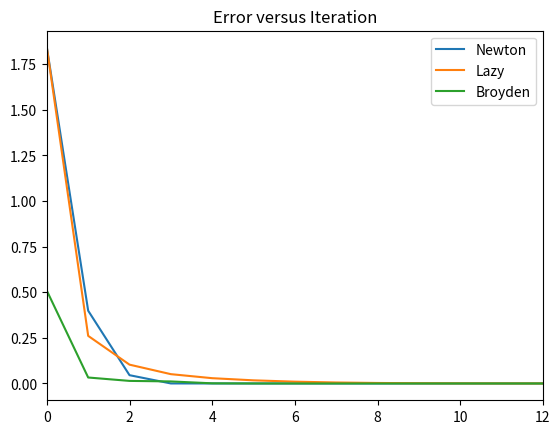
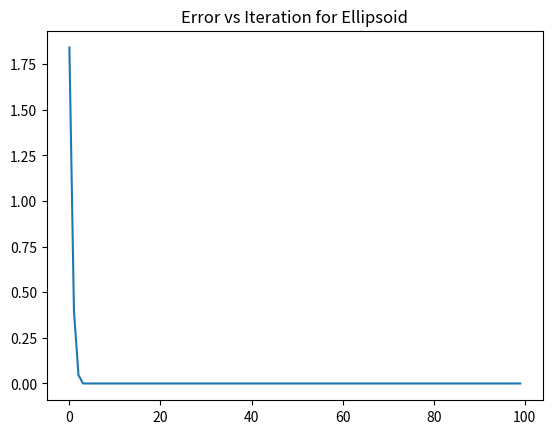

Generate these figures, in order, with matplotlib:
"""
 This compares Newton's method, Broyden and Lazy Newton for 
 computing the roots of vector valued functions.
 The function and the Jacobian are stored in subroutines and need 
 to be changed for different problems.  
 
"""

############################################# 
"""
Copyright (C) 2025  Adrianna M. Gillman

    This program is free software: you can redistribute it and/or modify
    it under the terms of the GNU General Public License as published by
    the Free Software Foundation, either version 3 of the License, or
    (at your option) any later version.

    This program is distributed in the hope that it will be useful,
    but WITHOUT ANY WARRANTY; without even the implied warranty of
    MERCHANTABILITY or FITNESS FOR A PARTICULAR PURPOSE.  See the
    GNU General Public License for more details.

    You should have received a copy of the GNU General Public License
    along with this program.  If not, see <https://www.gnu.org/licenses/>.
"""
############################################# 


import numpy as np
import math
import time
from numpy.linalg import inv 
from numpy.linalg import norm 
import matplotlib.pyplot as plt

def driver():

    x0 = np.array([1.0, 1.0])
    
    Nmax = 100
    tol = 1e-10
    
    t = time.time()
    for j in range(50):
      [xstar,ndists,ier,nits] =  Newton(x0,tol,Nmax)
    elapsed = time.time()-t
    print(xstar)
    print('Newton: the error message reads:',ier) 
    print('Newton: took this many seconds:',elapsed/50)
    print('Netwon: number of iterations is:',nits)
     
    
    t = time.time()
    for j in range(20):
      [xstar,ldists,ier,lits] =  LazyNewton(x0,tol,Nmax)
    elapsed = time.time()-t
    print(xstar)
    print('Lazy Newton: the error message reads:',ier)
    print('Lazy Newton: took this many seconds:',elapsed/20)
    print('Lazy Newton: number of iterations is:',lits)
     
    t = time.time()
    for j in range(20):
      [xstar,bdists,ier,bits] = Broyden(x0, tol,Nmax)     
    elapsed = time.time()-t
    print(xstar)
    print('Broyden: the error message reads:',ier)
    print('Broyden: took this many seconds:',elapsed/20)
    print('Broyden: number of iterations is:',bits)
    
    plt.figure()
    plt.plot(range(Nmax),ndists,label="Newton")
    plt.plot(range(Nmax),ldists,label="Lazy")
    plt.plot(range(Nmax),bdists,label="Broyden")
    plt.xlim([0,1.5*bits])
    plt.title("Error versus Iteration")
    plt.legend()
    plt.savefig("hw6p1Iteration",dpi=300)
    
#Problem 3    
    plt.figure()
    x0 = np.array([1,1,1])
    dists = specialdim(x0,tol,Nmax)
    print(dists)
    plt.plot(range(Nmax),ndists,label="Whack")
    plt.title("Error vs Iteration for Ellipsoid")
    plt.savefig("hw6p3Fancy",dpi=300)
    
def evalF(x): 
# vector function that you want to find the roots of

    F = np.zeros(2)
    
    F[0] = 3*x[0]**2 - x[1]**2
    F[1] = 3*x[0]*x[1]**2 - x[0]**3 - 1
 
    return F
    
def evalEllipse(x):
    E = x[0]**2+4*x[1]**2+4*x[2]**2-16
    return E

def specialdim(x0,tol,Nmax):
    dists = np.zeros(Nmax)
    d = np.array([2*x0[0],8*x0[1],8*x0[2]])
    for its in range(Nmax):
        x1 = x0 - evalEllipse(x0)
        dists[its] = np.linalg.norm(evalF(x1)-evalF(x0))
    return dists
    
def evalJ(x): 
# Jacobian of the vector function you want to find the roots of
    
    J = np.array([[6*x[0],-2*x[1]],[3*x[1]**2-3*x[0]**2,6*x[0]*x[1]]])

    return J


def Newton(x0,tol,Nmax):

    ''' inputs: x0 = initial guess, tol = tolerance, Nmax = max its'''
    ''' Outputs: xstar= approx root, ier = error message, its = num its'''
    dists = np.zeros(Nmax)
    for its in range(Nmax):
       J = evalJ(x0)
       Jinv = inv(J)
       F = evalF(x0)
       
       x1 = x0 - Jinv @ F
       dists[its] = np.linalg.norm(F-evalF(x1))
       
       if (norm(x1-x0) < tol):
           xstar = x1
           ier = 0
           return[xstar, dists, ier, its]
       
       x0 = x1

    xstar = x1
    ier = 1
    return[xstar,dists,ier,its]

def LazyNewton(x0,tol,Nmax):

    ''' Lazy Newton = use only the inverse of the Jacobian for initial guess'''
    ''' inputs: x0 = initial guess, tol = tolerance, Nmax = max its'''
    ''' Outputs: xstar= approx root, ier = error message, its = num its'''
    dists = np.zeros(Nmax)
    J = evalJ(x0)
    Jinv = inv(J)
    for its in range(Nmax):

       F = evalF(x0)
       x1 = x0 - Jinv @ F
       dists[its] = np.linalg.norm(F-evalF(x1))
       if (norm(x1-x0) < tol):
           xstar = x1
           ier = 0
           return[xstar,dists,ier,its]
           
       x0 = x1
    
    xstar = x1
    ier = 1
    return[xstar,dists,ier,its]   
    
def Broyden(x0,tol,Nmax):
    '''tol = desired accuracy
    Nmax = max number of iterations'''

    '''Sherman-Morrison 
   (A+xy^T)^{-1} = A^{-1}-1/p*(A^{-1}xy^TA^{-1})
    where p = 1+y^TA^{-1}Ax'''

    '''In Newton
    x_k+1 = xk -(G(x_k))^{-1}*F(x_k)'''


    '''In Broyden 
    x = [F(xk)-F(xk-1)-\hat{G}_k-1(xk-xk-1)
    y = x_k-x_k-1/||x_k-x_k-1||^2'''

    ''' implemented as in equation (10.16) on page 650 of text'''
    
    '''initialize with 1 newton step'''
    dists = np.zeros(Nmax)
    A0 = evalJ(x0)

    v = evalF(x0)
    A = np.linalg.inv(A0)

    s = -A.dot(v)
    xk = x0+s
    x1=x0
    for  its in range(Nmax):
       '''(save v from previous step)'''
       w = v
       ''' create new v'''
       v = evalF(xk)
       '''y_k = F(xk)-F(xk-1)'''
       y = v-w;                   
       '''-A_{k-1}^{-1}y_k'''
       z = -A.dot(y)
       ''' p = s_k^tA_{k-1}^{-1}y_k'''
       p = -np.dot(s,z)                 
       u = np.dot(s,A) 
       ''' A = A_k^{-1} via Morrison formula'''
       tmp = s+z
       tmp2 = np.outer(tmp,u)
       A = A+1./p*tmp2
       ''' -A_k^{-1}F(x_k)'''
       s = -A @ v
       xk = xk+s
       dists[its] = np.linalg.norm(xk-x1)
       x1=xk
       if (norm(s)<tol):
          alpha = xk
          ier = 0
          return[alpha,dists,ier,its]
    alpha = xk
    ier = 1
    return[alpha,dists,ier,its]
     
        
if __name__ == '__main__':
    # run the drivers only if this is called from the command line
    driver()    
        
